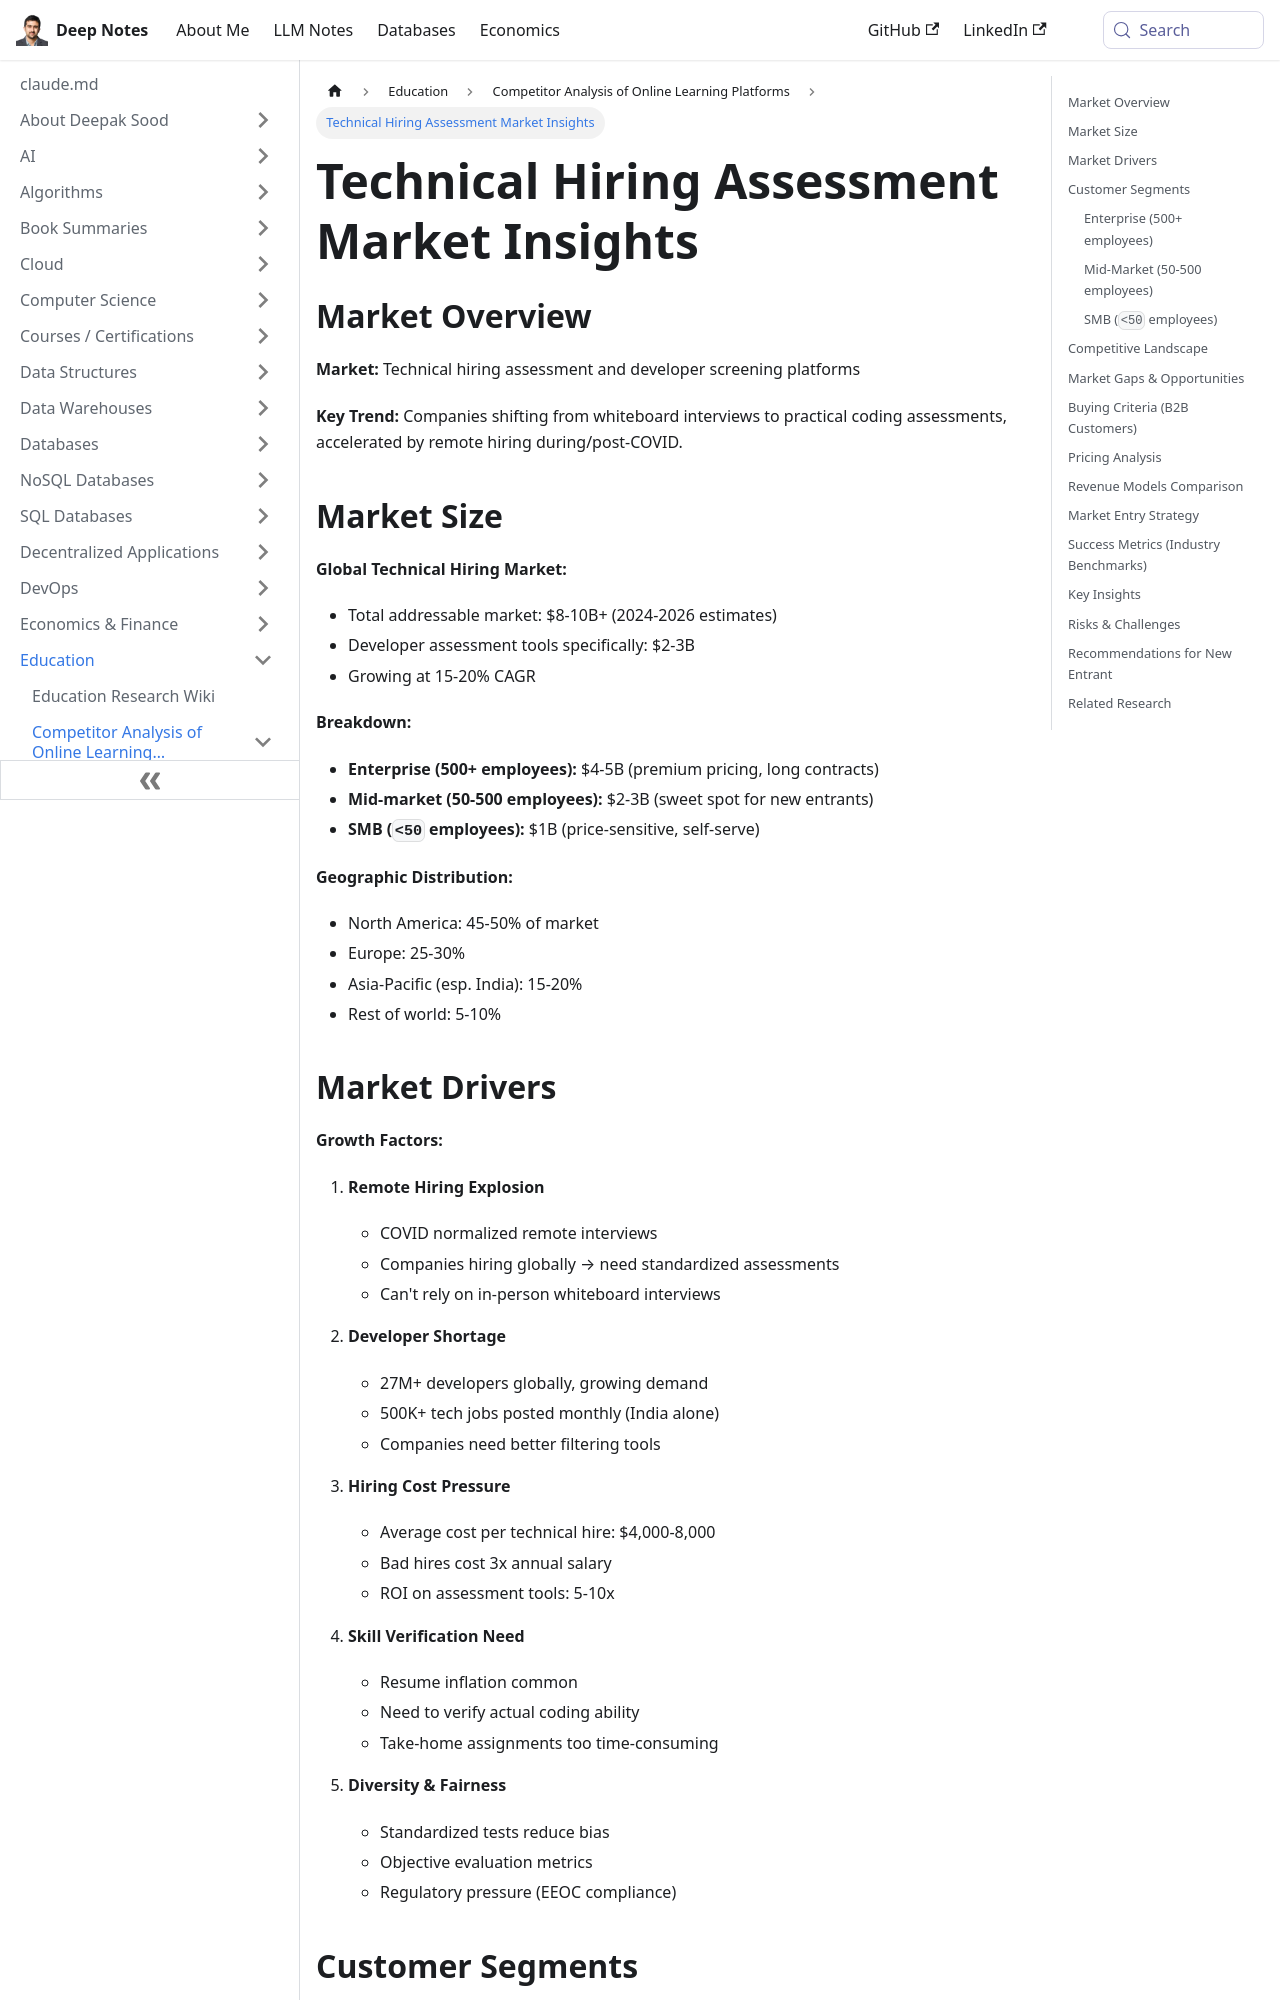

repository: deepaksood619/deepaksood619.github.io · page: education/competitors/technical-hiring-assessment-market/index.html · generator: docusaurus

---
slug: /education/competitors/technical-hiring-assessment-market
title: Technical Hiring Assessment Market Insights
description: Explore the growing technical hiring assessment market, driven by practical coding assessments and remote hiring trends.
created: 2026-05-03
updated: 2026-06-08
---
## Market Overview

**Market:** Technical hiring assessment and developer screening platforms

**Key Trend:** Companies shifting from whiteboard interviews to practical coding assessments, accelerated by remote hiring during/post-COVID.

## Market Size

**Global Technical Hiring Market:**

- Total addressable market: $8-10B+ (2024-2026 estimates)
- Developer assessment tools specifically: $2-3B
- Growing at 15-20% CAGR

**Breakdown:**

- **Enterprise (500+ employees):** $4-5B (premium pricing, long contracts)
- **Mid-market (50-500 employees):** $2-3B (sweet spot for new entrants)
- **SMB (`<50` employees):** $1B (price-sensitive, self-serve)

**Geographic Distribution:**

- North America: 45-50% of market
- Europe: 25-30%
- Asia-Pacific (esp. India): 15-20%
- Rest of world: 5-10%
